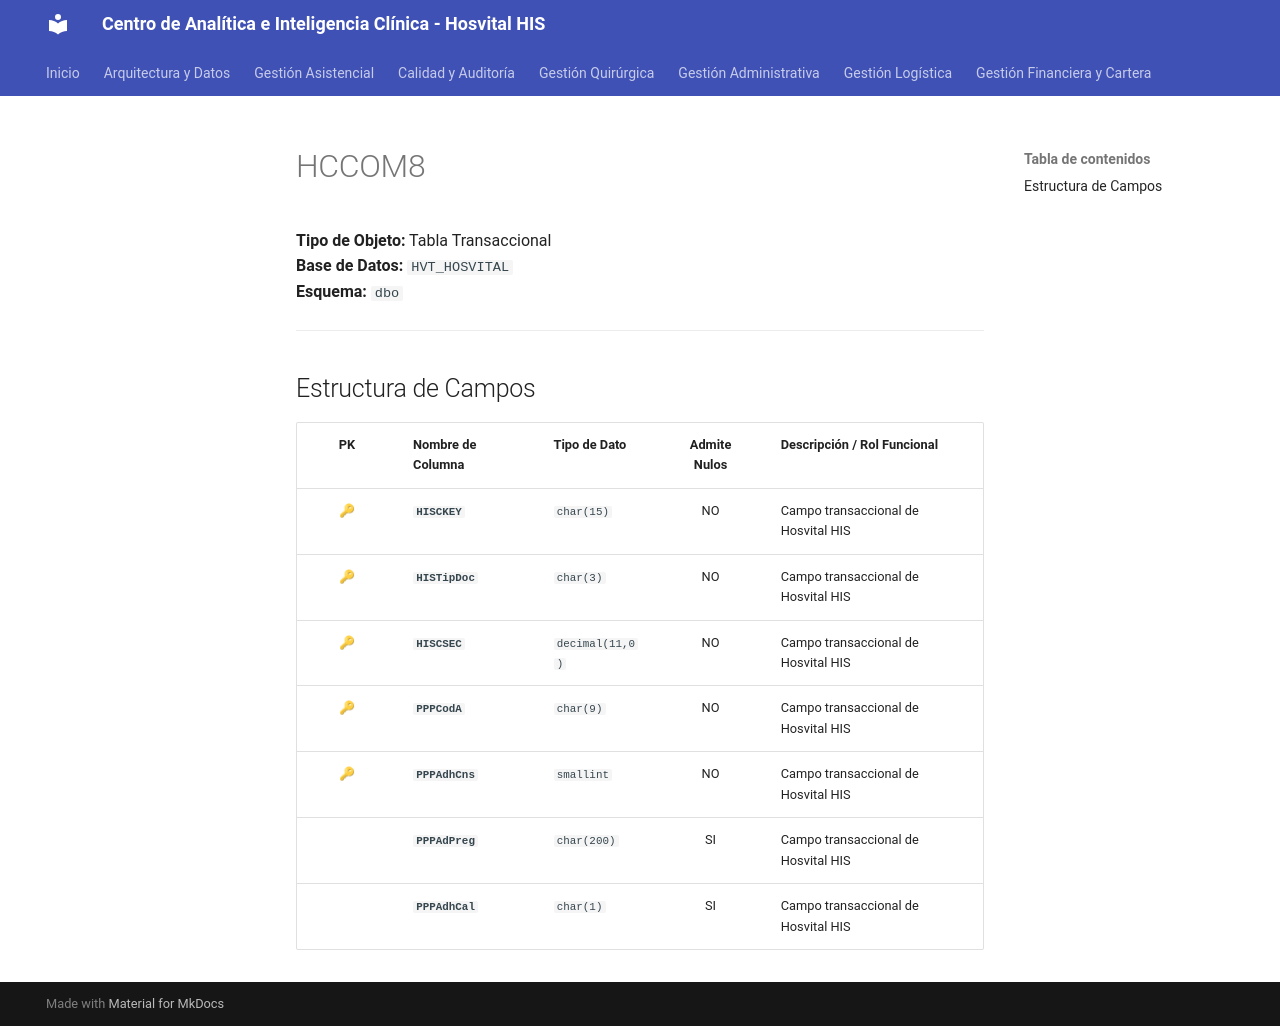

repository: SoporteSaludtech/superset-docs · page: diccionario-general/HCCOM8/index.html · generator: mkdocs

# HCCOM8

**Tipo de Objeto:** Tabla Transaccional  
**Base de Datos:** `HVT_HOSVITAL`  
**Esquema:** `dbo`

---

## Estructura de Campos

| PK | Nombre de Columna | Tipo de Dato | Admite Nulos | Descripción / Rol Funcional |
| :-: | :--- | :--- | :-: | :--- |
| 🔑 | **`HISCKEY`** | `char(15)` | NO | Campo transaccional de Hosvital HIS |
| 🔑 | **`HISTipDoc`** | `char(3)` | NO | Campo transaccional de Hosvital HIS |
| 🔑 | **`HISCSEC`** | `decimal(11,0)` | NO | Campo transaccional de Hosvital HIS |
| 🔑 | **`PPPCodA`** | `char(9)` | NO | Campo transaccional de Hosvital HIS |
| 🔑 | **`PPPAdhCns`** | `smallint` | NO | Campo transaccional de Hosvital HIS |
|  | **`PPPAdPreg`** | `char(200)` | SI | Campo transaccional de Hosvital HIS |
|  | **`PPPAdhCal`** | `char(1)` | SI | Campo transaccional de Hosvital HIS |
